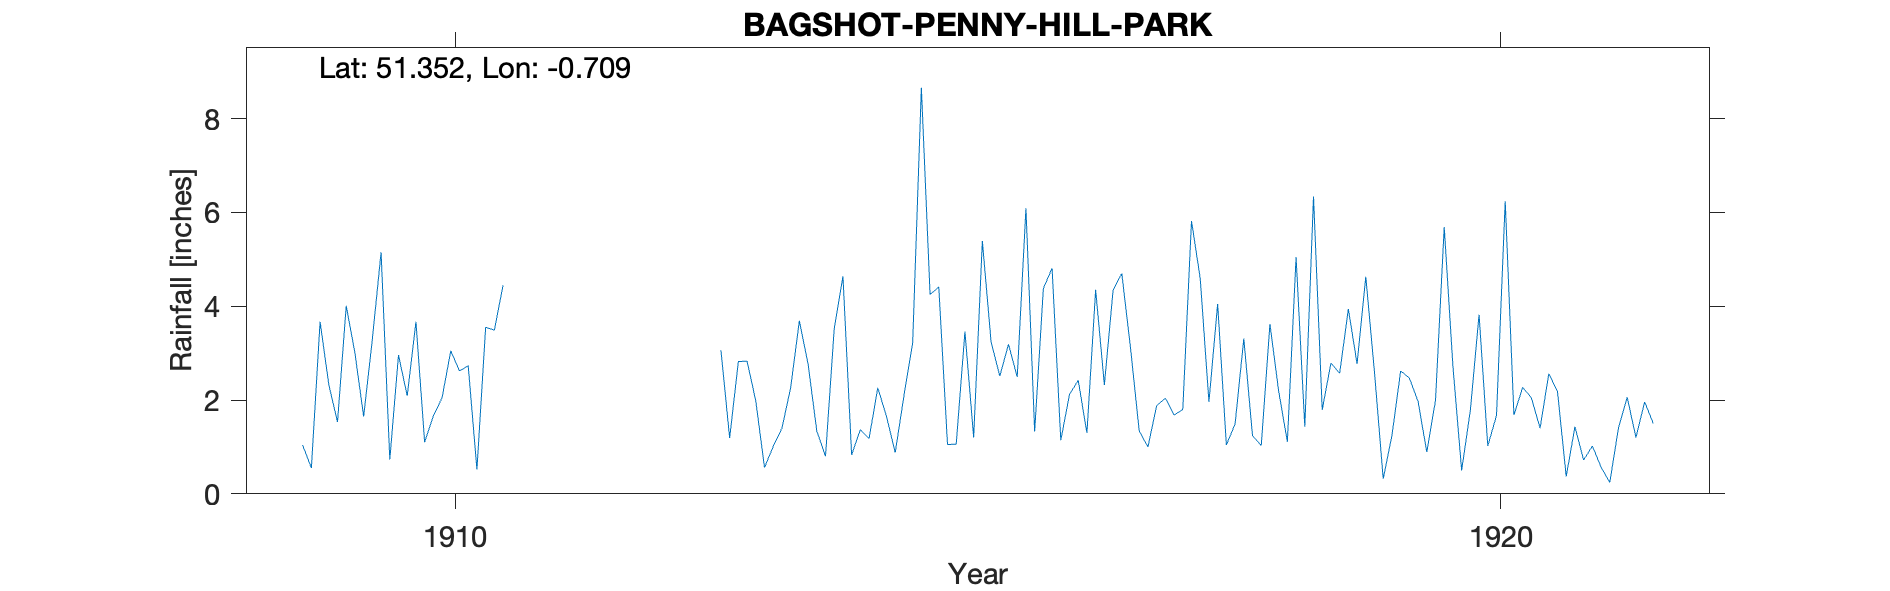

The data file committed next to this chart (first rows):
BAGSHOT-PENNY-HILL-PARK, , , , , , , , , , , , , , , , , , , , , , , 
Grid ref, SU900622, Long, -0.709, Lat, 51.35, Elevation, 350, ft, , , , , , , , , , , , , , , 
Station no, RR8402, , , , , , , , , , , , , , , , , , , , , , 
, 1900, 1901, 1902, 1903, 1904, 1905, 1906, 1907, 1908, 1909, 1910, 1911, 1912, 1913, 1914, 1915, 1916, 1917, 1918, 1919, 1920, 1921, 1922
January, , , , , , , , , , 1.04, 2.09, , , 3.06, 0.8, 4.25, 1.33, 1.34, 3.31, 3.94, 2.72, 2.18, 
February, , , , , , , , , , 0.55, 3.67, , , 1.19, 3.52, 4.41, 4.38, 1, 1.24, 2.77, 0.5, 0.37, 
March, , , , , , , , , , 3.67, 1.1, , , 2.82, 4.64, 1.05, 4.81, 1.88, 1.03, 4.63, 1.78, 1.43, 
April, , , , , , , , , , 2.33, 1.66, , , 2.83, 0.83, 1.06, 1.14, 2.04, 3.62, 2.59, 3.82, 0.72, 
May, , , , , , , , , , 1.53, 2.05, , , 1.98, 1.37, 3.46, 2.12, 1.68, 2.19, 0.32, 1.02, 1.02, 
June, , , , , , , , , , 4.01, 3.05, , , 0.56, 1.18, 1.2, 2.42, 1.8, 1.11, 1.24, 1.67, 0.57, 
July, , , , , , , , , , 3, 2.62, , , 1.01, 2.26, 5.39, 1.3, 5.82, 5.05, 2.62, 6.24, 0.24, 
August, , , , , , , , , , 1.65, 2.73, , , 1.4, 1.65, 3.24, 4.35, 4.59, 1.43, 2.47, 1.68, 1.41, 
September, , , , , , , , , , 3.3, 0.52, , , 2.26, 0.88, 2.51, 2.32, 1.96, 6.34, 1.97, 2.27, 2.06, 
October, , , , , , , , , , 5.15, 3.55, , , 3.69, 2.09, 3.19, 4.34, 4.05, 1.79, 0.89, 2.05, 1.2, 
November, , , , , , , , , , 0.73, 3.49, , , 2.77, 3.21, 2.49, 4.7, 1.04, 2.79, 1.99, 1.4, 1.96, 
December, , , , , , , , , , 2.96, 4.45, , , 1.34, 8.66, 6.09, 3.11, 1.49, 2.57, 5.69, 2.56, 1.5, 
Total, , , , , , , , , , 29.92, 30.98, , 33.87, 24.91, 31.09, 38.34, 36.32, 28.69, 32.47, 31.12, 27.71, 14.66, 
The Lodge Penny Hill Park, , , , , , , , , , , , , , , , , , , , , , , 
